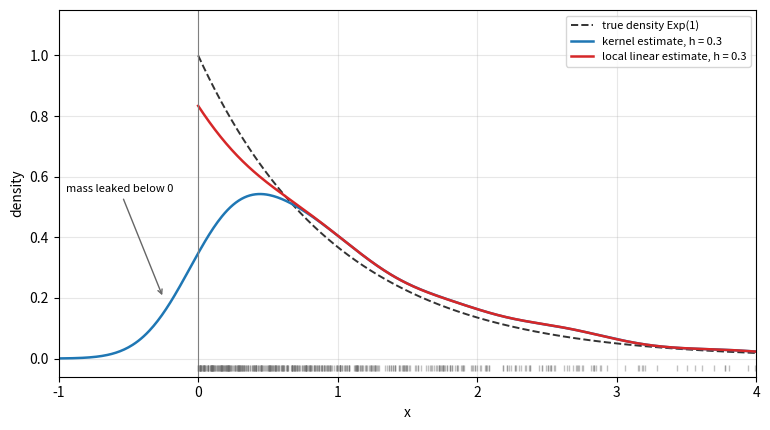

Generate this figure with matplotlib:
"""Boundary bias at a hard boundary: 500 observations from Exp(1). The kernel estimate leaks
mass below 0 and is about half the true density at the origin; the local linear estimate
(computed from finely binned data on [0, inf)) removes most of the bias at the boundary."""

import numpy as np
import matplotlib.pyplot as plt

rng = np.random.default_rng(0)
n = 500
x = rng.exponential(1.0, n)
h = 0.3
grid = np.linspace(-1, 4, 501)


def kde(t, data, h):
    u = (t[:, None] - data[None, :]) / h
    return np.exp(-u**2 / 2).sum(axis=1) / (len(data) * h * np.sqrt(2 * np.pi))


def local_linear_density(t, data, h, delta=0.02):
    edges = np.arange(0.0, data.max() + 2 * delta, delta)    # bins start at the boundary
    counts, _ = np.histogram(data, bins=edges)
    centers = (edges[:-1] + edges[1:]) / 2
    heights = counts / (len(data) * delta)
    out = np.empty_like(t)
    for j, t0 in enumerate(t):
        d = centers - t0
        w = np.exp(-(d / h) ** 2 / 2)
        s0, s1, s2 = w.sum(), (w * d).sum(), (w * d * d).sum()
        out[j] = ((s2 * w - s1 * w * d) * heights).sum() / (s0 * s2 - s1**2)
    return out


pos = grid[grid >= 0]
fig, ax = plt.subplots(figsize=(7.8, 4.4))
ax.plot(pos, np.exp(-pos), color="0.2", lw=1.4, ls="--", label="true density Exp(1)")
ax.plot(grid, kde(grid, x, h), color="C0", lw=1.8, label=f"kernel estimate, h = {h}")
ax.plot(pos, local_linear_density(pos, x, h), color="C3", lw=1.8,
        label=f"local linear estimate, h = {h}")
ax.axvline(0, color="0.5", lw=0.8)
ax.plot(x, np.full_like(x, -0.03), "|", color="0.4", ms=5, alpha=0.4)
ax.annotate("mass leaked below 0", xy=(-0.25, 0.2), xytext=(-0.95, 0.55), fontsize=8,
            arrowprops=dict(arrowstyle="->", color="0.4"))
ax.set_xlim(-1, 4)
ax.set_ylim(-0.06, 1.15)
ax.set_xlabel("x")
ax.set_ylabel("density")
ax.legend(fontsize=8)
ax.grid(alpha=0.3)
fig.tight_layout()
